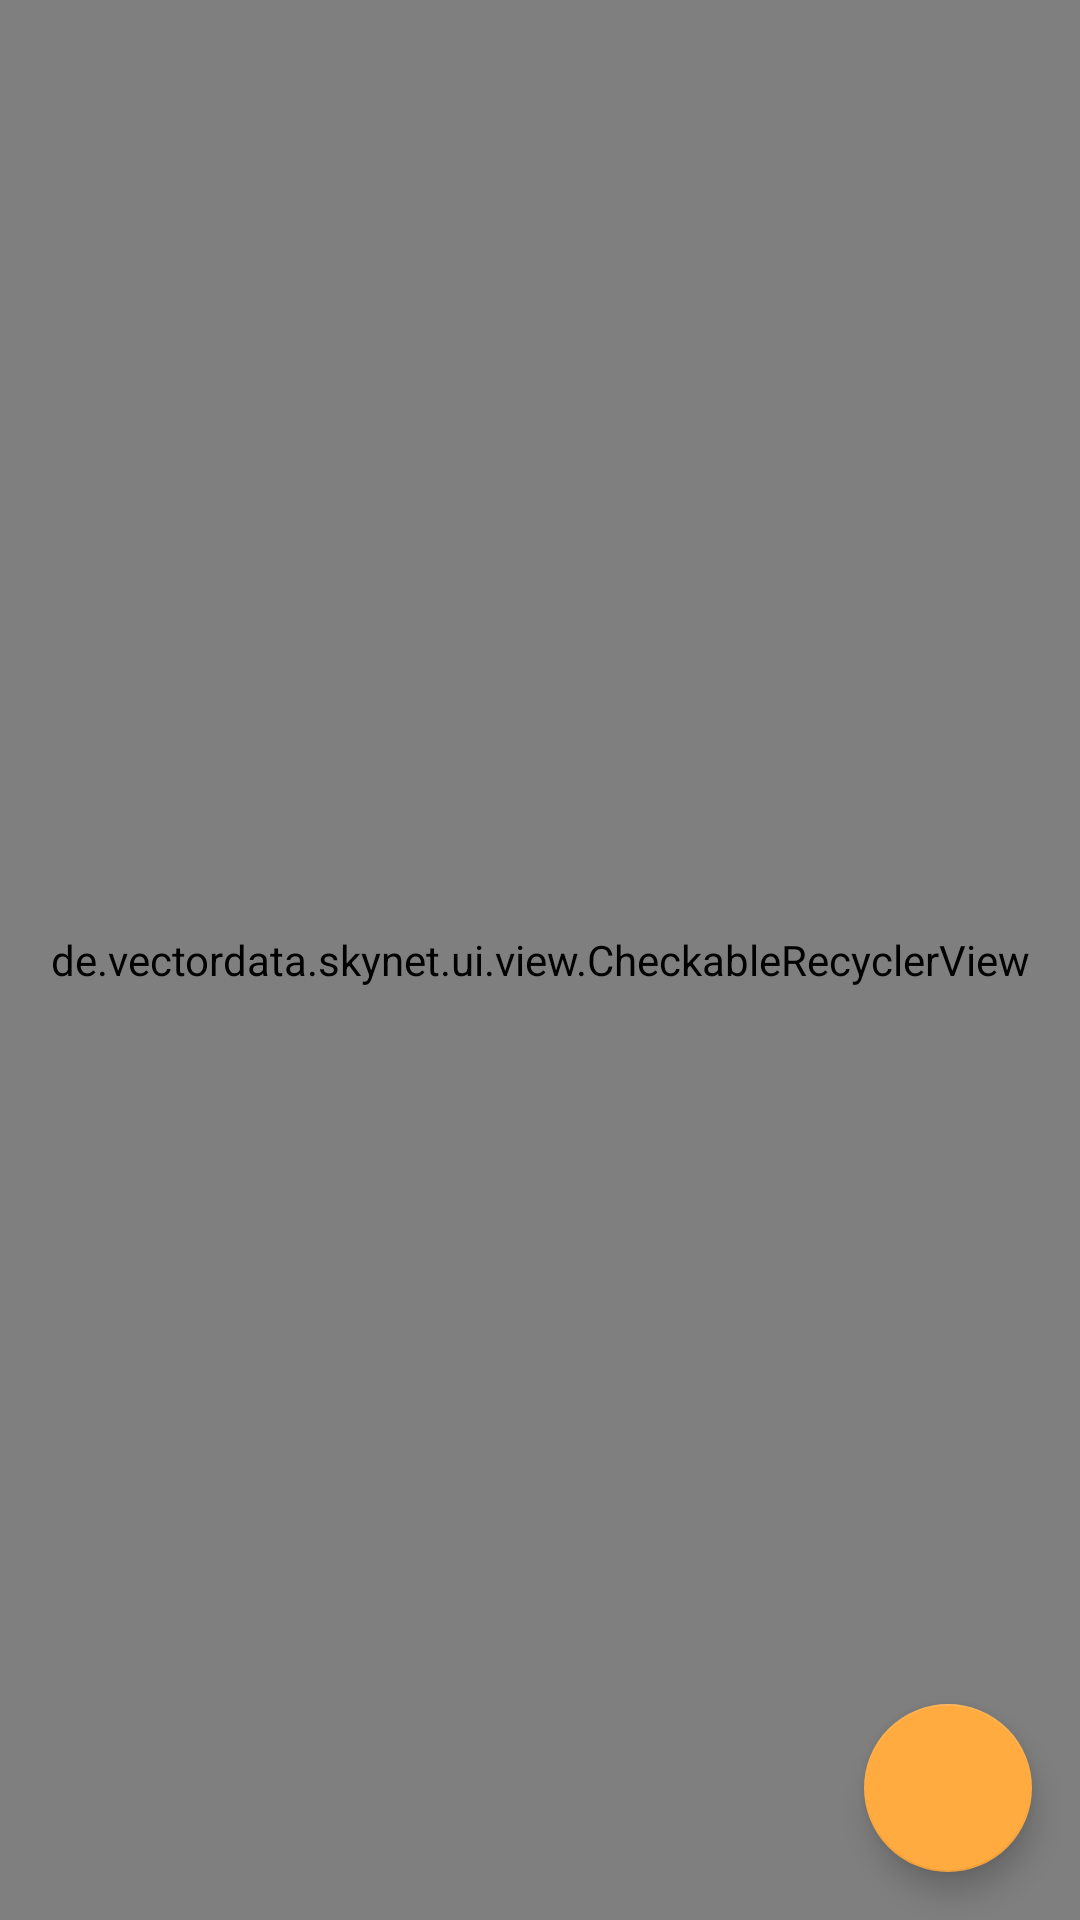

Here is an Android app screen rendered from its layout file. Give the layout XML and the strings, colors and styles it references.
<!-- AndroidManifest.xml: application theme AppTheme -->
<!-- res/layout/activity_forward.xml -->
<?xml version="1.0" encoding="utf-8"?>
<androidx.constraintlayout.widget.ConstraintLayout xmlns:android="http://schemas.android.com/apk/res/android"
    xmlns:app="http://schemas.android.com/apk/res-auto"
    xmlns:tools="http://schemas.android.com/tools"
    android:layout_width="match_parent"
    android:layout_height="match_parent"
    tools:context=".ui.ForwardActivity">

    <de.vectordata.skynet.ui.view.CheckableRecyclerView
        android:id="@+id/recycler_view"
        android:layout_width="match_parent"
        android:layout_height="match_parent"
        android:scrollbars="vertical" />

    <com.google.android.material.floatingactionbutton.FloatingActionButton
        android:id="@+id/fab"
        android:layout_width="wrap_content"
        android:layout_height="wrap_content"
        android:layout_marginEnd="16dp"
        android:layout_marginBottom="16dp"
        android:tint="@color/white"
        app:layout_constraintBottom_toBottomOf="parent"
        app:layout_constraintEnd_toEndOf="parent"
        app:srcCompat="@drawable/ic_send" />

</androidx.constraintlayout.widget.ConstraintLayout>
<!-- resources referenced by this layout -->
<resources>
  <color name="white">#ffffffff</color>
  <style name="AppTheme" parent="Theme.AppCompat.Light.DarkActionBar">
          <item name="colorPrimary">@color/colorPrimary</item>
          <item name="colorPrimaryAlt">@color/colorPrimary</item>
          <item name="colorPrimaryDark">@color/colorPrimaryDark</item>
          <item name="colorAccent">@color/colorAccent</item>
          <item name="actionModeStyle">@style/AppTheme.ActionMode</item>
          <item name="invWhite">@color/white</item>
          <item name="invWhite_dark">@color/white</item>
          <item name="invBlack">@color/black</item>
          <item name="toolbarTheme">@style/ThemeOverlay.AppCompat.Dark.ActionBar</item>
      </style>
  <color name="colorPrimary">#10304c</color>
  <color name="colorPrimaryDark">#0d273d</color>
  <color name="colorAccent">#FFAB40</color>
  <style name="AppTheme.ActionMode" parent="@style/Widget.AppCompat.ActionMode">
          <item name="background">?android:attr/colorPrimary</item>
      </style>
  <color name="black">#000000</color>
</resources>
